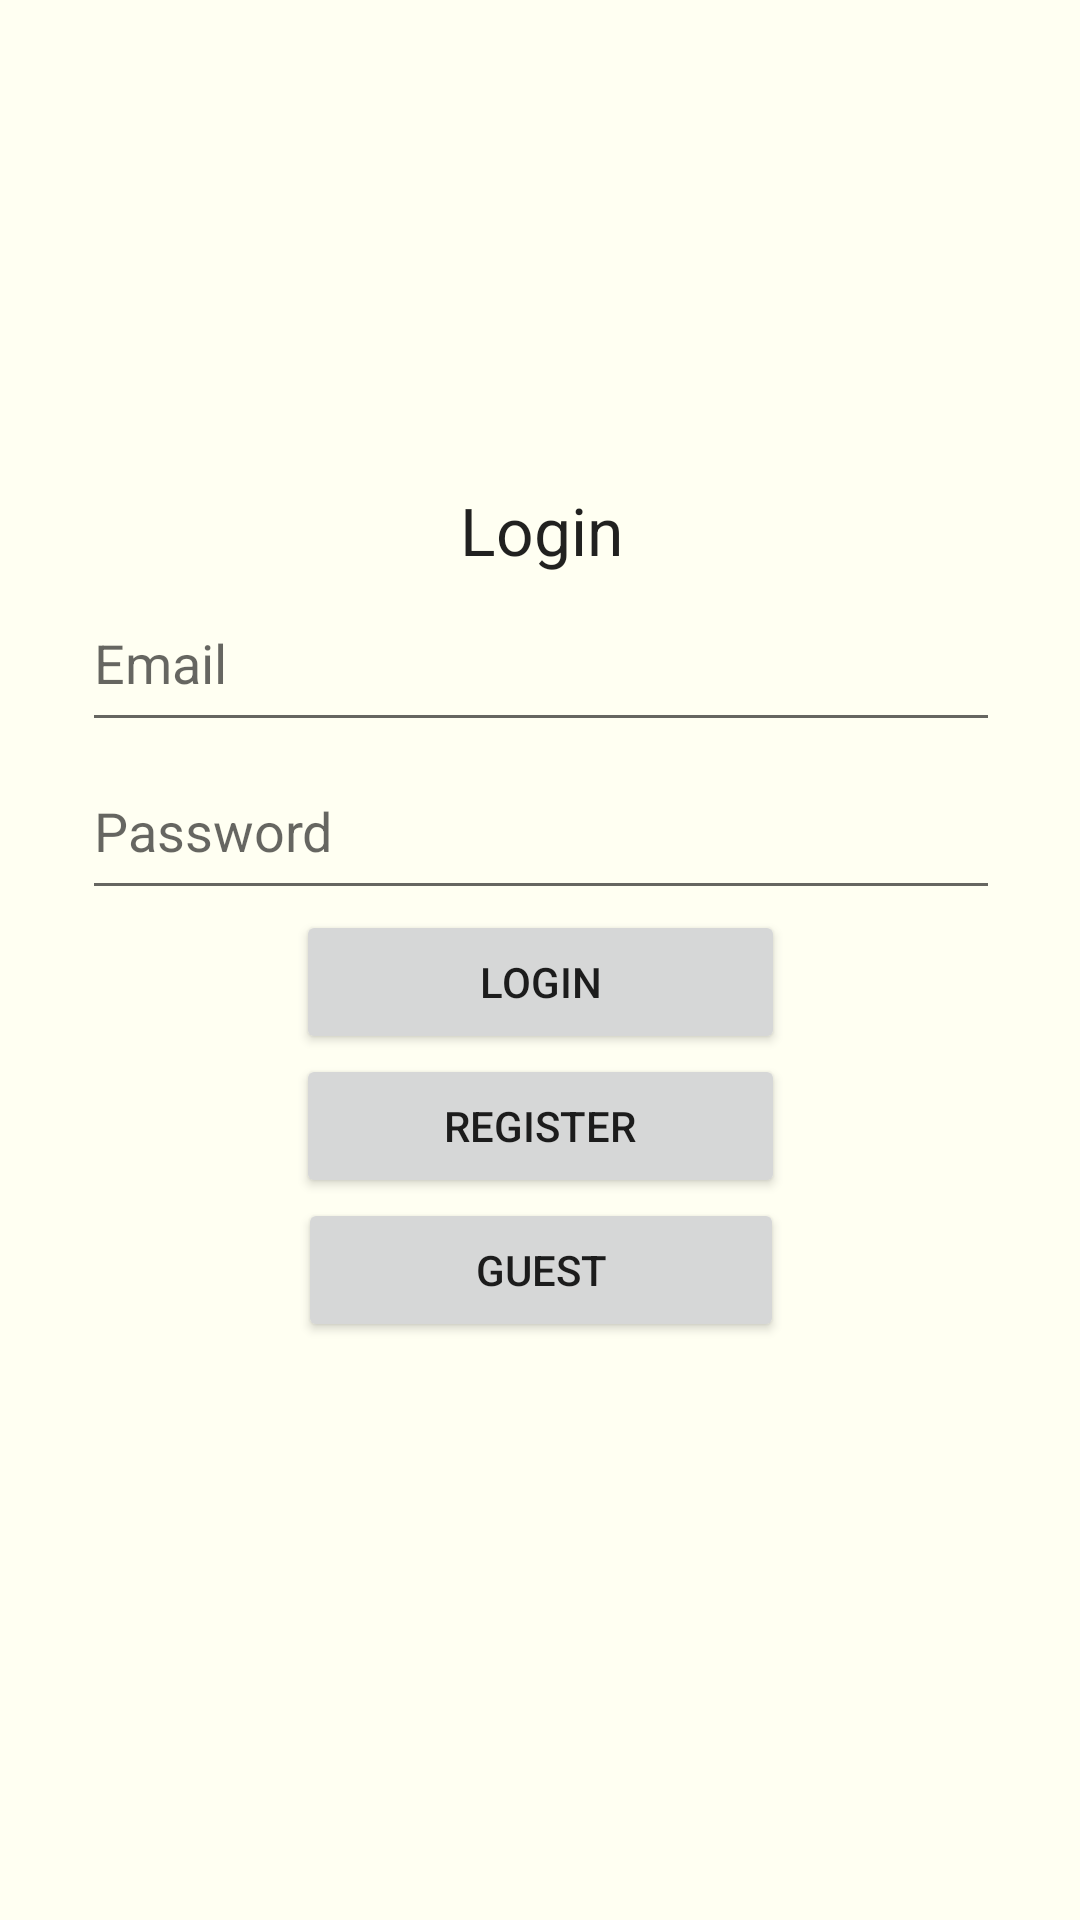

Here is an Android app screen rendered from its layout file. Give the layout XML and the strings, colors and styles it references.
<!-- AndroidManifest.xml: application theme AppTheme -->
<!-- res/layout/activity_login.xml -->
<?xml version="1.0" encoding="utf-8"?>
<androidx.constraintlayout.widget.ConstraintLayout xmlns:android="http://schemas.android.com/apk/res/android"
    xmlns:app="http://schemas.android.com/apk/res-auto"
    xmlns:tools="http://schemas.android.com/tools"
    android:layout_width="match_parent"
    android:layout_height="match_parent"
    tools:context=".LoginActivity">

    <LinearLayout
        android:layout_width="374dp"
        android:layout_height="316dp"
        android:gravity="center_horizontal"
        android:orientation="vertical"
        app:layout_constraintBottom_toBottomOf="parent"
        app:layout_constraintEnd_toEndOf="parent"
        app:layout_constraintStart_toStartOf="parent"
        app:layout_constraintTop_toTopOf="parent">

        <TextView
            android:layout_width="match_parent"
            android:layout_height="wrap_content"
            android:gravity="center_horizontal"
            android:text="Login"
            android:textAppearance="@style/TextAppearance.AppCompat.Large" />

        <EditText
            android:id="@+id/fieldLoginEmail"
            android:layout_width="306dp"
            android:layout_height="56dp"
            android:ems="10"
            android:hint="Email"
            android:inputType="textEmailAddress" />

        <EditText
            android:id="@+id/fieldLoginPassword"
            android:layout_width="306dp"
            android:layout_height="56dp"
            android:ems="10"
            android:hint="Password"
            android:inputType="textPassword" />

        <Button
            android:id="@+id/buttonLogin"
            android:layout_width="163dp"
            android:layout_height="wrap_content"
            android:text="Login" />

        <Button
            android:id="@+id/buttonLogin2Register"
            android:layout_width="163dp"
            android:layout_height="wrap_content"
            android:text="Register" />

        <Button
            android:id="@+id/buttonGuest"
            android:layout_width="162dp"
            android:layout_height="wrap_content"
            android:text="Guest" />
    </LinearLayout>

</androidx.constraintlayout.widget.ConstraintLayout>
<!-- resources referenced by this layout -->
<resources>
  <style name="AppTheme" parent="Theme.AppCompat.Light.DarkActionBar">
          
          <item name="colorPrimary">@color/primary_color</item> 
          <item name="colorPrimaryDark">@color/primary_dark_color</item> 
          <item name="colorAccent">@color/accent_color</item> 
          <item name="android:windowBackground">@color/background_color</item> 
      </style>
  <color name="primary_color">#A7C7E7</color>
  <color name="primary_dark_color">#6082B6</color>
  <color name="accent_color">#ADD8E6</color>
  <color name="background_color">#fffff2</color>
</resources>
